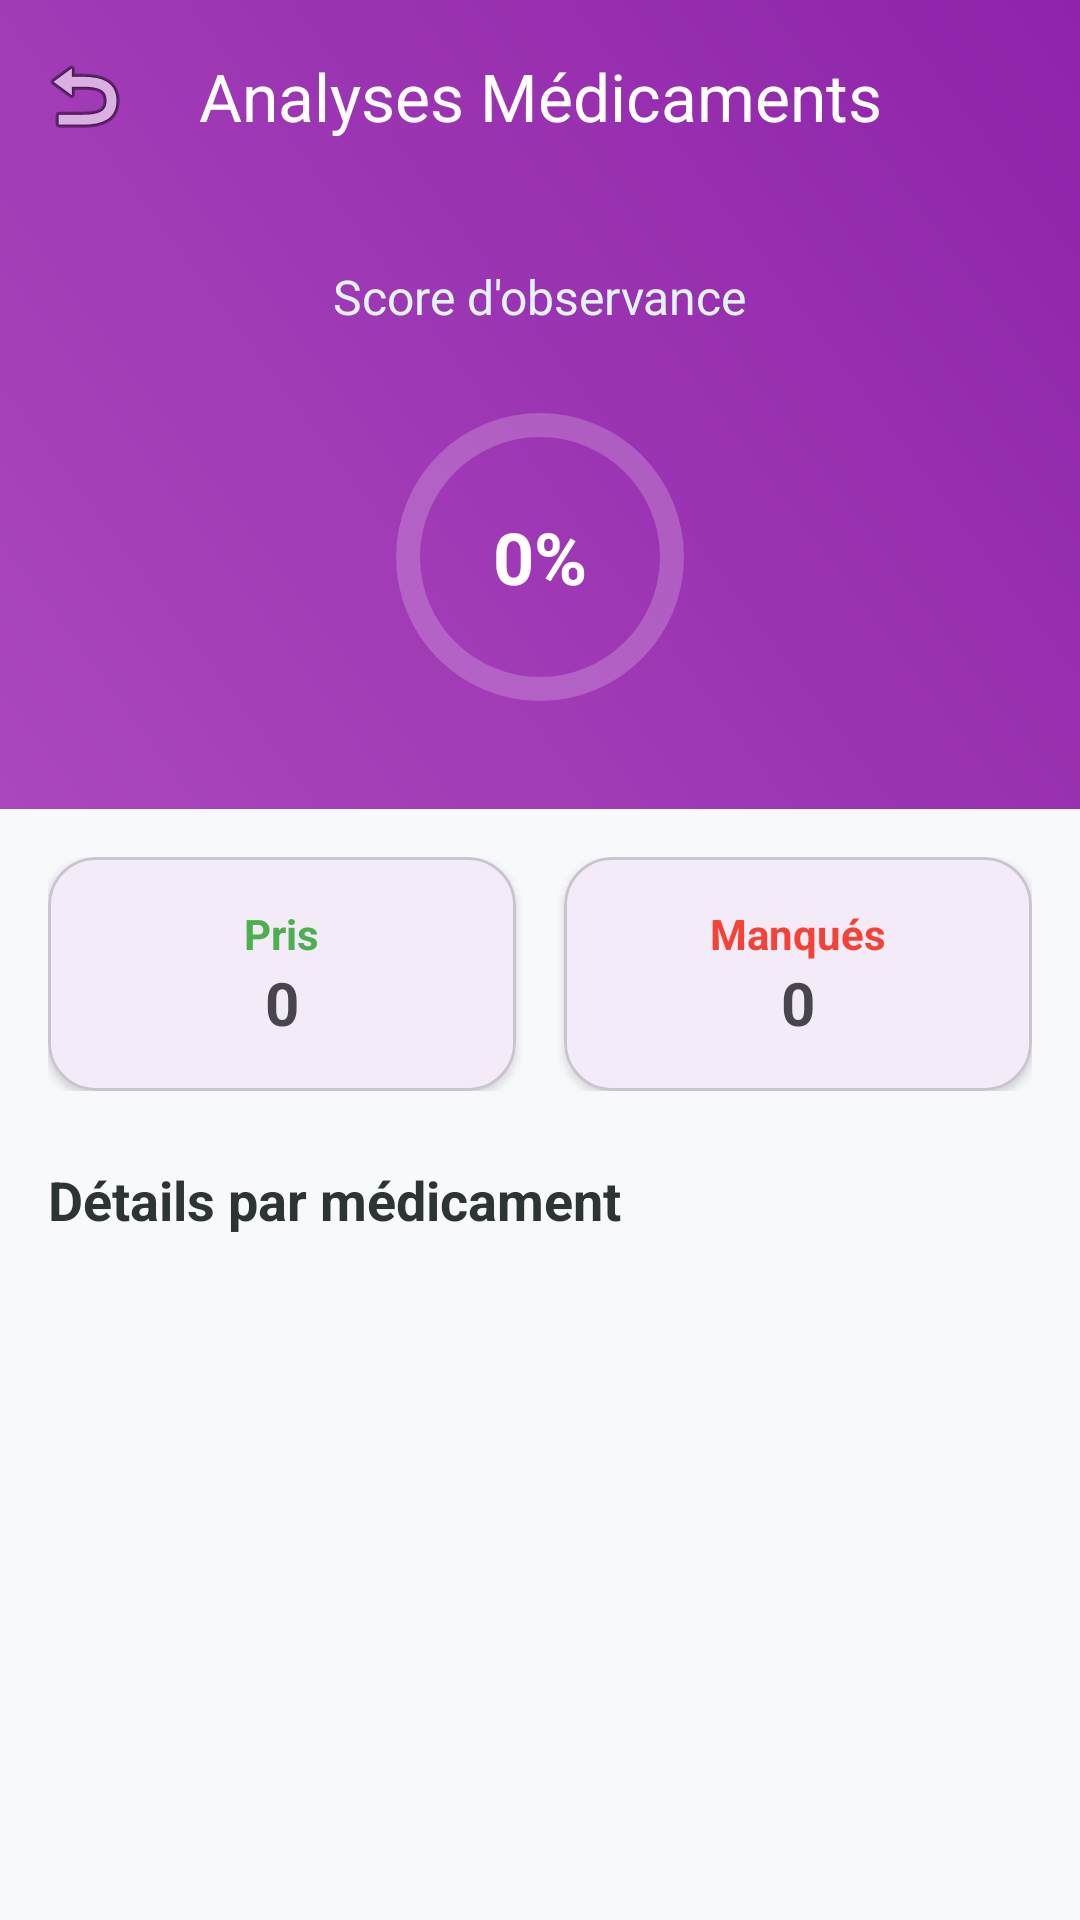

The Android layout XML behind this screen, and the referenced resources:
<!-- AndroidManifest.xml: application theme Theme.Mama -->
<!-- res/layout/activity_medication_dashboard.xml -->
<?xml version="1.0" encoding="utf-8"?>
<androidx.coordinatorlayout.widget.CoordinatorLayout xmlns:android="http://schemas.android.com/apk/res/android"
    xmlns:app="http://schemas.android.com/apk/res-auto"
    xmlns:tools="http://schemas.android.com/tools"
    android:id="@+id/dashboardRoot"
    android:layout_width="match_parent"
    android:layout_height="match_parent"
    android:background="#F8F9FA">

    <com.google.android.material.appbar.AppBarLayout
        android:layout_width="match_parent"
        android:layout_height="wrap_content"
        android:background="@drawable/gradient_medication"
        android:theme="@style/ThemeOverlay.AppCompat.Dark.ActionBar">

        <com.google.android.material.appbar.MaterialToolbar
            android:id="@+id/toolbarStats"
            android:layout_width="match_parent"
            android:layout_height="?attr/actionBarSize"
            app:title="Analyses Médicaments"
            app:titleCentered="true"
            app:navigationIcon="@android:drawable/ic_menu_revert"/>

        <LinearLayout
            android:layout_width="match_parent"
            android:layout_height="wrap_content"
            android:orientation="vertical"
            android:gravity="center"
            android:padding="24dp">

            <TextView
                android:layout_width="wrap_content"
                android:layout_height="wrap_content"
                android:text="Score d'observance"
                android:textColor="#E1F5FE"
                android:textSize="16sp"/>

            <FrameLayout
                android:layout_width="120dp"
                android:layout_height="120dp"
                android:layout_marginTop="16dp">

                <ProgressBar
                    android:id="@+id/progressGlobal"
                    style="?android:attr/progressBarStyleHorizontal"
                    android:layout_width="match_parent"
                    android:layout_height="match_parent"
                    android:indeterminate="false"
                    android:progressDrawable="@drawable/circular_progress"
                    android:max="100"
                    android:progress="0" />

                <TextView
                    android:id="@+id/tvGlobalPercentage"
                    android:layout_width="wrap_content"
                    android:layout_height="wrap_content"
                    android:layout_gravity="center"
                    android:text="0%"
                    android:textColor="#FFFFFF"
                    android:textSize="24sp"
                    android:textStyle="bold"/>
            </FrameLayout>
        </LinearLayout>
    </com.google.android.material.appbar.AppBarLayout>

    <androidx.core.widget.NestedScrollView
        android:layout_width="match_parent"
        android:layout_height="match_parent"
        app:layout_behavior="@string/appbar_scrolling_view_behavior">

        <LinearLayout
            android:layout_width="match_parent"
            android:layout_height="wrap_content"
            android:orientation="vertical"
            android:padding="16dp">

            
            <LinearLayout
                android:layout_width="match_parent"
                android:layout_height="wrap_content"
                android:orientation="horizontal"
                android:baselineAligned="false">

                <com.google.android.material.card.MaterialCardView
                    android:layout_width="0dp"
                    android:layout_height="wrap_content"
                    android:layout_weight="1"
                    android:layout_marginEnd="8dp"
                    app:cardCornerRadius="16dp"
                    app:cardElevation="2dp">
                    <LinearLayout
                        android:layout_width="match_parent"
                        android:layout_height="wrap_content"
                        android:orientation="vertical"
                        android:padding="16dp"
                        android:gravity="center">
                        <TextView
                            android:layout_width="wrap_content"
                            android:layout_height="wrap_content"
                            android:text="Pris"
                            android:textColor="#4CAF50"
                            android:textStyle="bold"/>
                        <TextView
                            android:id="@+id/tvTotalTaken"
                            android:layout_width="wrap_content"
                            android:layout_height="wrap_content"
                            android:text="0"
                            android:textSize="20sp"
                            android:textStyle="bold"/>
                    </LinearLayout>
                </com.google.android.material.card.MaterialCardView>

                <com.google.android.material.card.MaterialCardView
                    android:layout_width="0dp"
                    android:layout_height="wrap_content"
                    android:layout_weight="1"
                    android:layout_marginStart="8dp"
                    app:cardCornerRadius="16dp"
                    app:cardElevation="2dp">
                    <LinearLayout
                        android:layout_width="match_parent"
                        android:layout_height="wrap_content"
                        android:orientation="vertical"
                        android:padding="16dp"
                        android:gravity="center">
                        <TextView
                            android:layout_width="wrap_content"
                            android:layout_height="wrap_content"
                            android:text="Manqués"
                            android:textColor="#F44336"
                            android:textStyle="bold"/>
                        <TextView
                            android:id="@+id/tvTotalMissed"
                            android:layout_width="wrap_content"
                            android:layout_height="wrap_content"
                            android:text="0"
                            android:textSize="20sp"
                            android:textStyle="bold"/>
                    </LinearLayout>
                </com.google.android.material.card.MaterialCardView>
            </LinearLayout>

            <TextView
                android:layout_width="wrap_content"
                android:layout_height="wrap_content"
                android:text="Détails par médicament"
                android:textSize="18sp"
                android:textStyle="bold"
                android:layout_marginTop="24dp"
                android:layout_marginBottom="12dp"
                android:textColor="#2D3436"/>

            <androidx.recyclerview.widget.RecyclerView
                android:id="@+id/recyclerAdherence"
                android:layout_width="match_parent"
                android:layout_height="wrap_content"
                android:nestedScrollingEnabled="false"/>

        </LinearLayout>
    </androidx.core.widget.NestedScrollView>

</androidx.coordinatorlayout.widget.CoordinatorLayout>
<!-- resources referenced by this layout -->
<resources>
  <!-- drawable circular_progress (drawable) -->
  <?xml version="1.0" encoding="utf-8"?>
  <layer-list xmlns:android="http://schemas.android.com/apk/res/android">
      <item android:id="@android:id/background">
          <shape
              android:innerRadiusRatio="3"
              android:shape="ring"
              android:thicknessRatio="15.0"
              android:useLevel="false">
              <solid android:color="#33FFFFFF" />
          </shape>
      </item>
      <item android:id="@android:id/progress">
          <rotate
              android:fromDegrees="270"
              android:pivotX="50%"
              android:pivotY="50%"
              android:toDegrees="270">
              <shape
                  android:innerRadiusRatio="3"
                  android:shape="ring"
                  android:thicknessRatio="15.0"
                  android:useLevel="true">
                  <solid android:color="#FFFFFF" />
              </shape>
          </rotate>
      </item>
  </layer-list>
  <!-- drawable gradient_medication (drawable) -->
  <?xml version="1.0" encoding="utf-8"?>
  <shape xmlns:android="http://schemas.android.com/apk/res/android">
      <gradient
          android:startColor="#AB47BC"
          android:endColor="#8E24AA"
          android:angle="45"/>
  </shape>
  <style name="Theme.Mama" parent="Base.Theme.Mama" />
  <style name="Base.Theme.Mama" parent="Theme.Material3.DayNight.NoActionBar">
          
          
      </style>
</resources>
